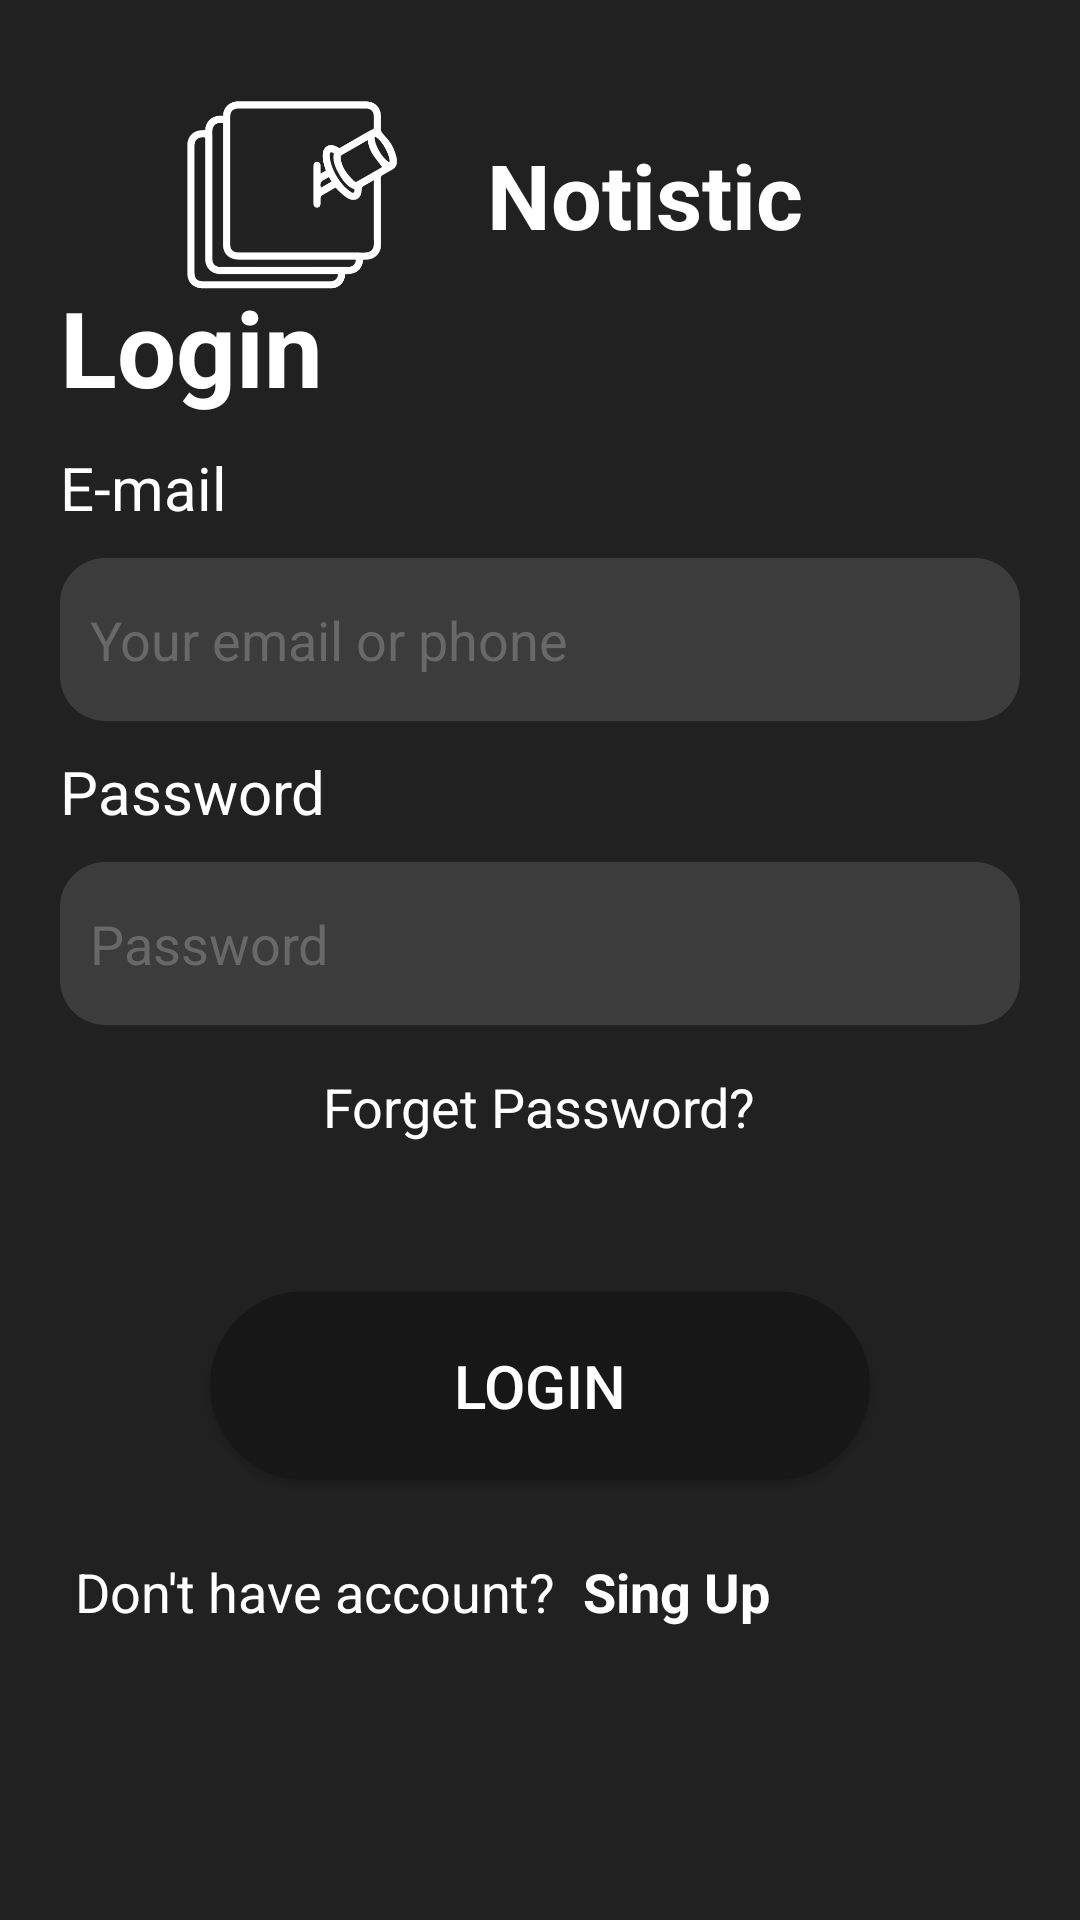

Produce the Android XML layout that renders to this screen, including the resource entries it uses.
<!-- AndroidManifest.xml: application theme Theme.NotisticApp -->
<!-- res/layout/activity_login.xml -->
<?xml version="1.0" encoding="utf-8"?>
<RelativeLayout xmlns:android="http://schemas.android.com/apk/res/android"
    xmlns:app="http://schemas.android.com/apk/res-auto"
    xmlns:tools="http://schemas.android.com/tools"
    android:layout_width="match_parent"
    android:layout_height="match_parent"
    android:background="@color/black"
    tools:context=".MainActivity">

    <LinearLayout
        android:layout_width="match_parent"
        android:layout_height="wrap_content"
        android:orientation="horizontal"
        android:layout_centerHorizontal="true"
        android:layout_marginVertical="30dp"
        android:gravity="center">

        <ImageView
            android:layout_width="70dp"
            android:layout_height="70dp"
            android:src="@drawable/app_logo"
            android:layout_centerHorizontal="true" />

        <TextView
            android:layout_width="wrap_content"
            android:layout_height="wrap_content"
            android:textColor="@color/white"
            android:text="@string/app_name"
            android:textSize="30sp"
            android:layout_marginHorizontal="20dp"
            android:padding="10dp"
            android:textStyle="bold" />

    </LinearLayout>



    <LinearLayout
        android:layout_width="match_parent"
        android:layout_height="wrap_content"
        android:layout_centerInParent="true"
        android:layout_marginStart="20dp"
        android:layout_marginTop="20dp"
        android:layout_marginEnd="20dp"
        android:layout_marginBottom="20dp"
        android:orientation="vertical">


        <TextView
            android:id="@+id/tvLogin"
            android:layout_width="wrap_content"
            android:layout_height="wrap_content"
            android:text="Login"
            android:textColor="@color/white"
            android:textSize="35dp"
            android:textStyle="bold"
            />

        <TextView
            android:id="@+id/tvEmail"
            android:layout_width="wrap_content"
            android:layout_height="wrap_content"
            android:layout_marginVertical="10dp"
            android:text="E-mail"
            android:textSize="20dp"
            android:textColor="@color/white"/>

        <EditText
            android:id="@+id/etEmail"
            android:layout_width="match_parent"
            android:layout_height="wrap_content"
            android:background="@drawable/edit_text_search"
            android:hint="Your email or phone"
            android:textColorHint="@color/white_gray"
            android:paddingHorizontal="10dp"
            android:paddingVertical="15dp" />

        <TextView
            android:id="@+id/tvPassword"
            android:layout_width="wrap_content"
            android:layout_height="wrap_content"
            android:layout_marginVertical="10dp"
            android:text="Password"
            android:textSize="20dp"
            android:textColor="@color/white"/>

        <EditText
            android:id="@+id/etPassword"
            android:layout_width="match_parent"
            android:layout_height="wrap_content"
            android:background="@drawable/edit_text_search"
            android:hint="Password"
            android:textColorHint="@color/white_gray"
            android:inputType="textPassword"
            android:paddingHorizontal="10dp"
            android:paddingVertical="15dp" />

        <TextView
            android:id="@+id/tvForgetPassword"
            android:layout_width="wrap_content"
            android:layout_height="wrap_content"
            android:layout_gravity="center"
            android:layout_margin="15dp"
            android:text="Forget Password?"
            android:textColor="@color/white"
            android:textSize="18dp" />

        <TextView
            android:id="@+id/tvResult"
            android:layout_width="wrap_content"
            android:layout_height="wrap_content"
            android:layout_gravity="center"
            android:text=""
            android:textColor="@color/red"
            android:textSize="18dp"
            android:textStyle="bold" />

        <androidx.appcompat.widget.AppCompatButton
            android:id="@+id/btnLogin"
            android:layout_width="match_parent"
            android:layout_height="wrap_content"
            android:layout_marginHorizontal="50dp"
            android:layout_marginVertical="10dp"
            android:background="@drawable/rounded_custom_button"
            android:padding="18dp"
            android:text="LOGIN"
            android:textColor="@color/white"
            android:textSize="20dp" />

        <LinearLayout
            android:layout_width="match_parent"
            android:layout_height="wrap_content"
            android:layout_marginTop="10dp"
            android:orientation="horizontal">

            <TextView
                android:id="@+id/tvDontHaveAcc"
                android:layout_width="wrap_content"
                android:layout_height="wrap_content"
                android:layout_gravity="center"
                android:layout_margin="5dp"
                android:text="Don't have account? "
                android:textSize="18dp"
                android:textColor="@color/white"
                />

            <TextView
                android:layout_width="wrap_content"
                android:layout_height="wrap_content"
                android:layout_gravity="center"
                android:text="Sing Up"
                android:textColor="@color/white"
                android:textSize="18dp"
                android:textStyle="bold"/>

        </LinearLayout>


    </LinearLayout>

</RelativeLayout>
<!-- resources referenced by this layout -->
<resources>
  <color name="black">#222121</color>
  <color name="red">#FF3535</color>
  <color name="white">#FFFFFFFF</color>
  <color name="white_gray">#686868</color>
  <!-- drawable app_logo: png bitmap (drawable, 7347 bytes) -->
  <!-- drawable edit_text_search (drawable) -->
  <?xml version="1.0" encoding="utf-8"?>
  <shape xmlns:android="http://schemas.android.com/apk/res/android" android:shape="rectangle">
  
      <solid android:color="@color/light_black"/>
      <corners android:radius="15dp"/>
  
  </shape>
  <!-- drawable rounded_custom_button (drawable-v24) -->
  <?xml version="1.0" encoding="utf-8"?>
  <shape xmlns:android="http://schemas.android.com/apk/res/android" android:shape="rectangle">
  
      <solid android:color="@color/dark_black"></solid>
      <corners android:radius="500dp"></corners>
  
  </shape>
  <string name="app_name">Notistic</string>
  <style name="Theme.NotisticApp" parent="Theme.MaterialComponents.DayNight.NoActionBar">
          
          <item name="colorPrimary">@color/light_black</item>
          <item name="colorPrimaryVariant">@color/light_black</item>
          <item name="colorOnPrimary">@color/white</item>
          
          <item name="colorSecondary">@color/teal_200</item>
          <item name="colorSecondaryVariant">@color/teal_700</item>
          <item name="colorOnSecondary">@color/black</item>
          
          <item name="android:statusBarColor" tools:targetApi="l">?attr/colorPrimaryVariant</item>
          
  
          <item name="android:windowAnimationStyle">@style/animation</item>
      </style>
  <color name="light_black">#3C3C3C</color>
  <color name="dark_black">#171717</color>
  <color name="teal_200">#FF03DAC5</color>
  <color name="teal_700">#FF018786</color>
  <style name="animation">
          <item name="android:windowEnterAnimation">@android:anim/fade_in</item>
          <item name="android:windowExitAnimation">@android:anim/fade_out</item>
      </style>
</resources>
